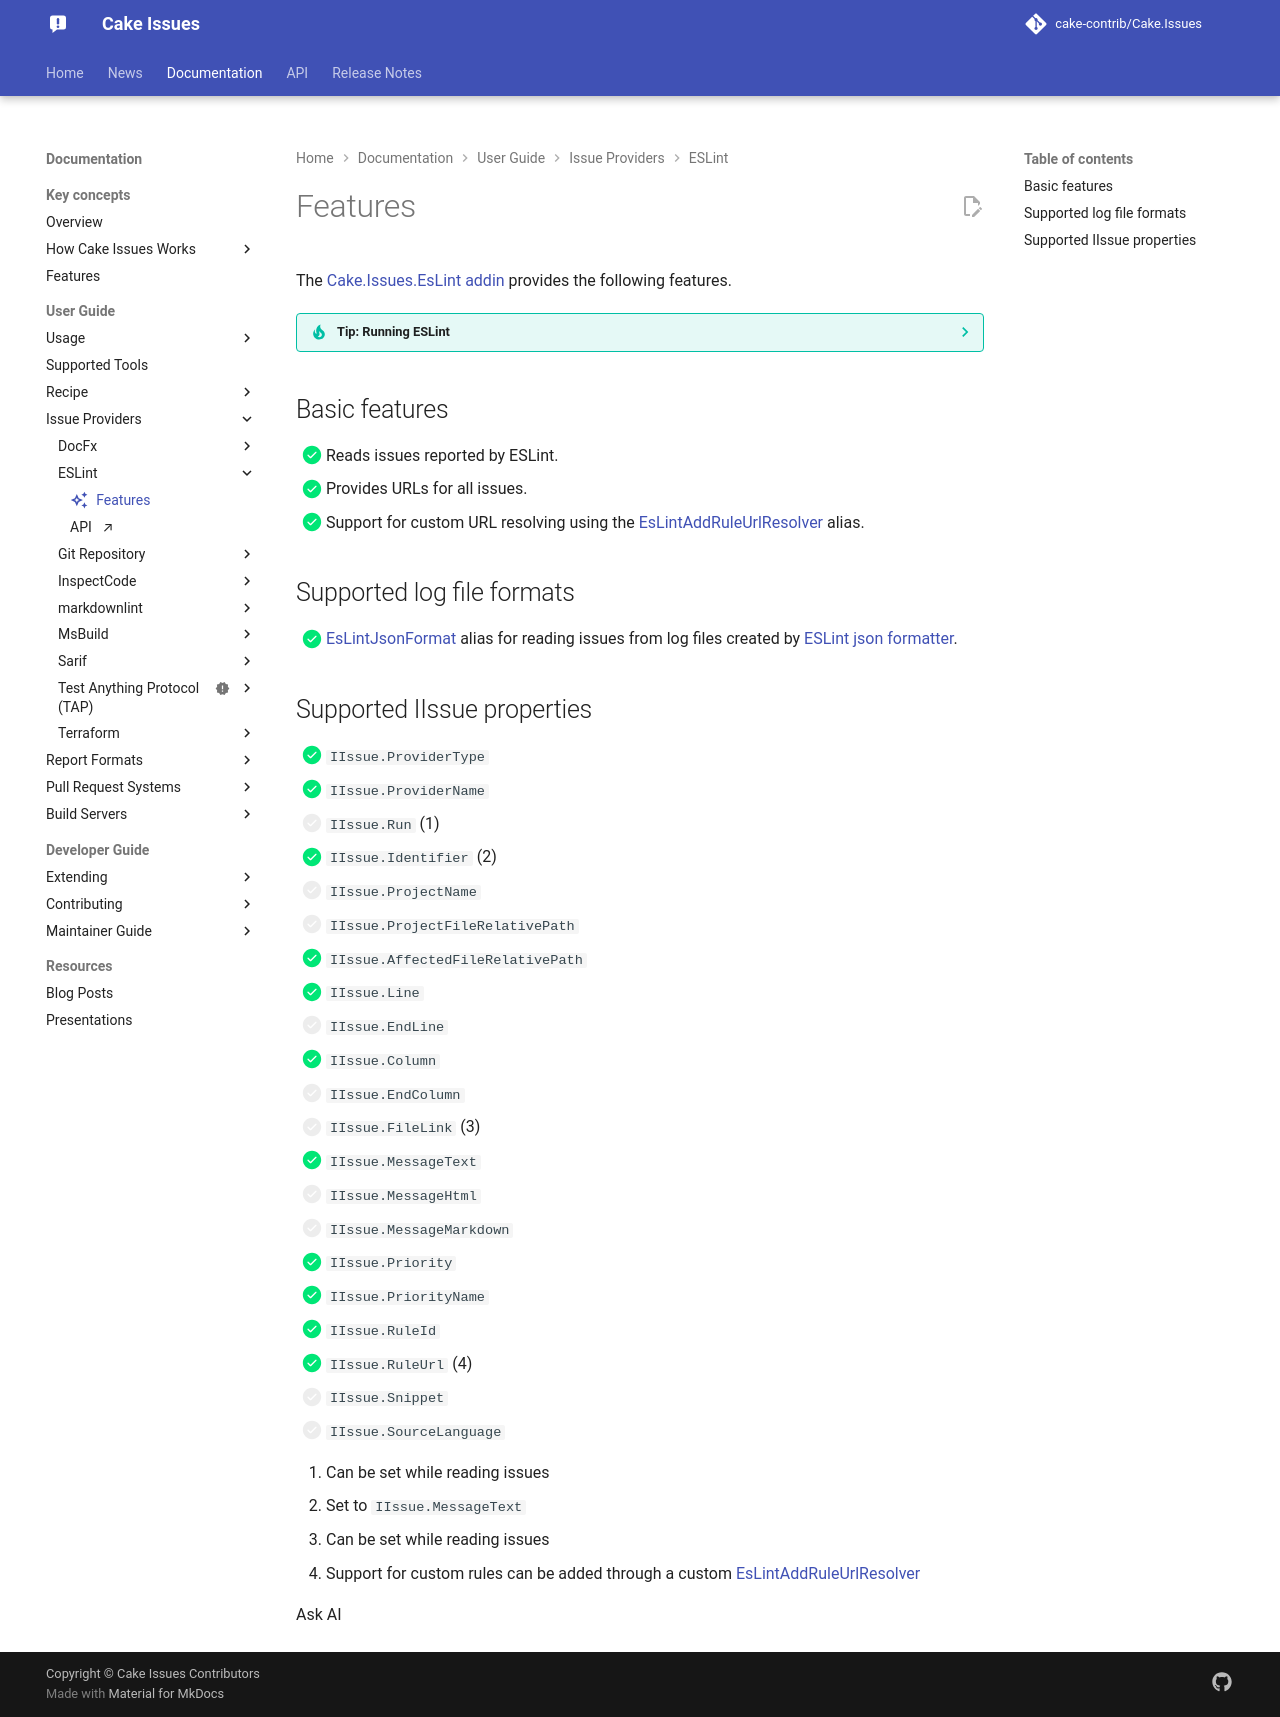

repository: cake-contrib/Cake.Issues · page: develop/documentation/issue-providers/eslint/features/index.html · generator: mkdocs

---
title: Features
description: Features of the Cake.Issues.EsLint addin.
icon: material/creation-outline
---

The [Cake.Issues.EsLint addin](https://cakebuild.net/extensions/cake-issues-eslint/){target="_blank"} provides the following features.

??? tip "Tip: Running ESLint"
    [ESLint](https://eslint.org){target="_blank"} can be run with
    [Cake.ESLint](https://cakebuild.net/extensions/cake-eslint/){target="_blank"} addin.

## Basic features

- [x] Reads issues reported by ESLint.
- [x] Provides URLs for all issues.
- [x] Support for custom URL resolving using the [EsLintAddRuleUrlResolver](https://cakebuild.net/api/Cake.Issues.EsLint/EsLintIssuesAliases/0F6CCE21){target="_blank"}
  alias.

## Supported log file formats

- [x] [EsLintJsonFormat](https://cakebuild.net/api/Cake.Issues.EsLint/EsLintIssuesAliases/230C6E27){target="_blank"}
    alias for reading issues from log files created by
    [ESLint json formatter](https://eslint.org/docs/user-guide/formatters/#json){target="_blank"}.

## Supported IIssue properties

<div class="annotate" markdown>

- [x] `IIssue.ProviderType`
- [x] `IIssue.ProviderName`
- [ ] `IIssue.Run` (1)
- [x] `IIssue.Identifier` (2)
- [ ] `IIssue.ProjectName`
- [ ] `IIssue.ProjectFileRelativePath`
- [x] `IIssue.AffectedFileRelativePath`
- [x] `IIssue.Line`
- [ ] `IIssue.EndLine`
- [x] `IIssue.Column`
- [ ] `IIssue.EndColumn`
- [ ] `IIssue.FileLink` (3)
- [x] `IIssue.MessageText`
- [ ] `IIssue.MessageHtml`
- [ ] `IIssue.MessageMarkdown`
- [x] `IIssue.Priority`
- [x] `IIssue.PriorityName`
- [x] `IIssue.Rule`
- [x] `IIssue.RuleUrl` (4)

</div>

1.  Can be set while reading issues
2.  Set to `IIssue.MessageText`
3.  Can be set while reading issues
4.  Support for custom rules can be added through a custom [EsLintAddRuleUrlResolver](https://cakebuild.net/api/Cake.Issues.EsLint/EsLintIssuesAliases/0F6CCE21){target="_blank"}
